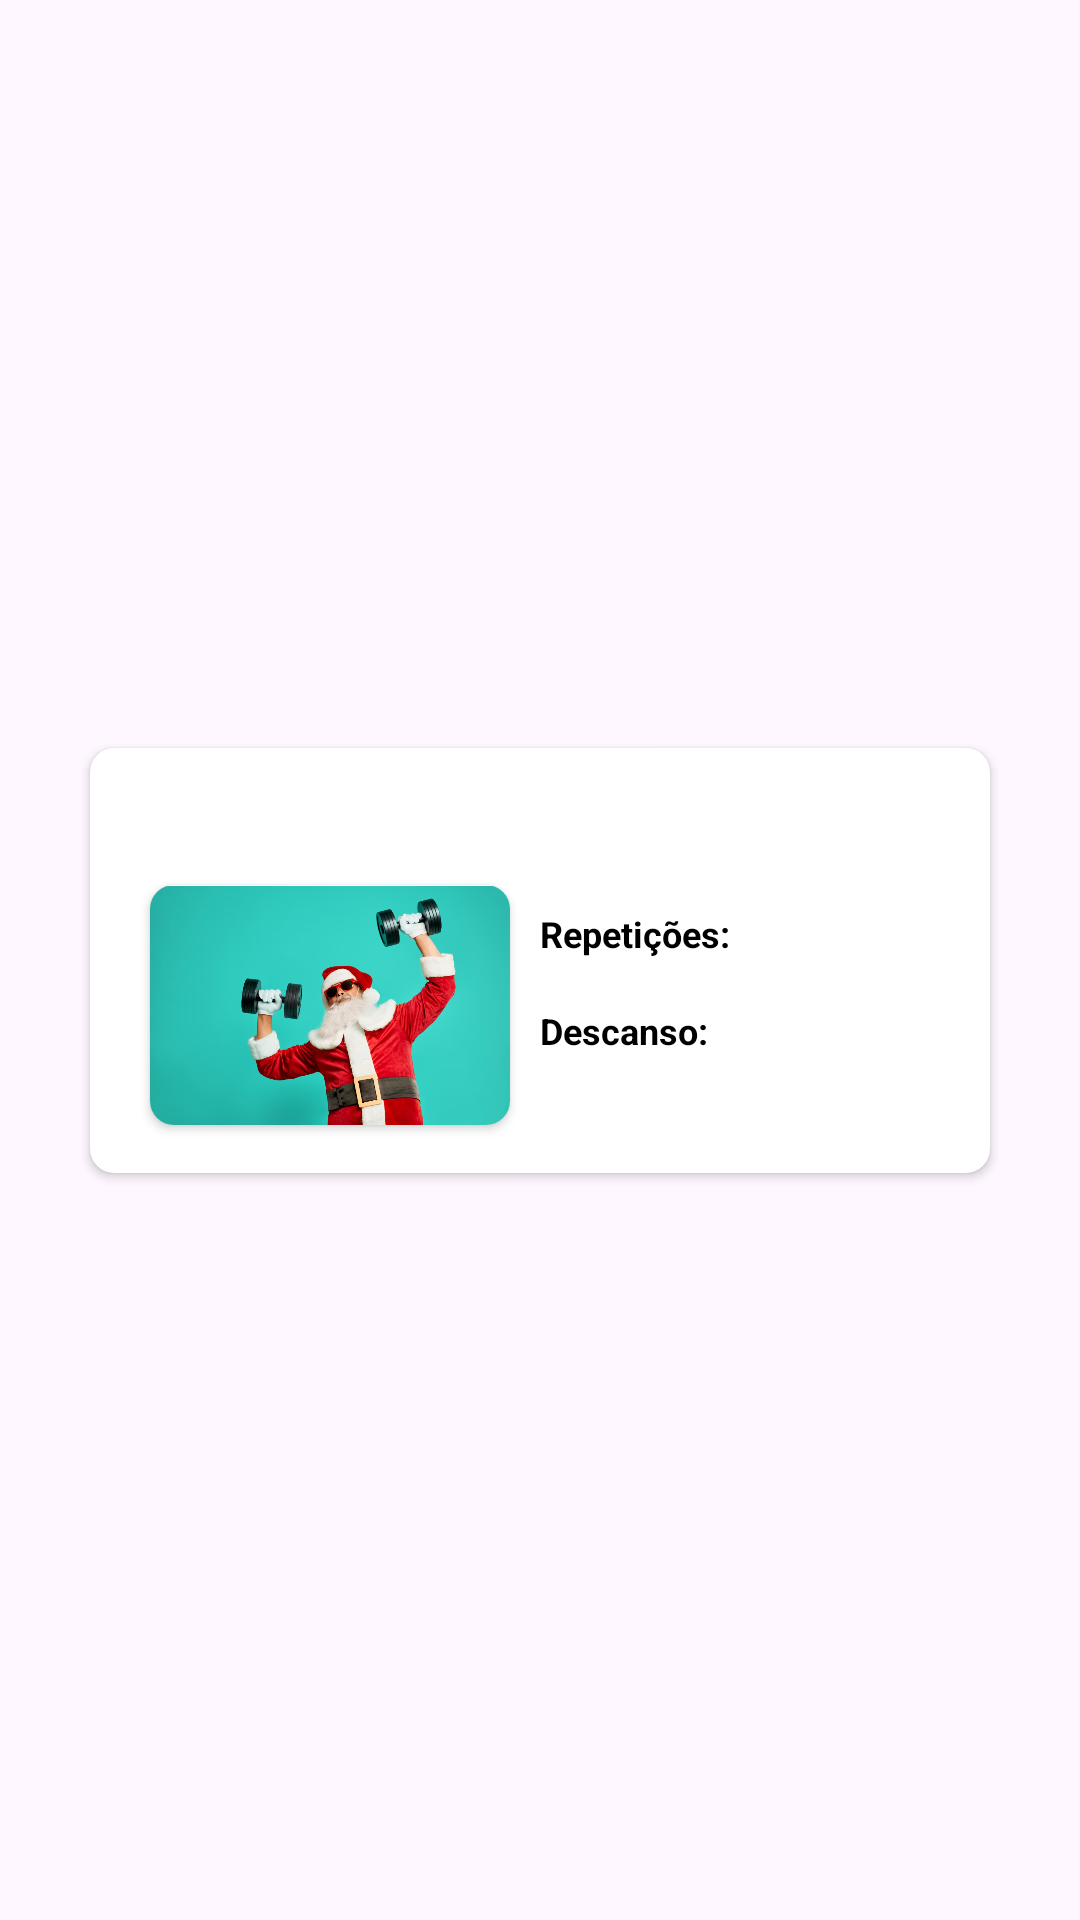

Android layout source for this screen:
<!-- AndroidManifest.xml: application theme Theme.DesafioLealApps -->
<!-- res/layout/start_training_adapter.xml -->
<?xml version="1.0" encoding="utf-8"?>
<androidx.constraintlayout.widget.ConstraintLayout xmlns:android="http://schemas.android.com/apk/res/android"
    xmlns:app="http://schemas.android.com/apk/res-auto"
    xmlns:tools="http://schemas.android.com/tools"
    android:background="?attr/selectableItemBackground"
    android:layout_width="match_parent"
    android:layout_height="wrap_content">

    <androidx.cardview.widget.CardView
        android:id="@+id/cardViewExercise"
        android:layout_width="match_parent"
        android:layout_height="wrap_content"
        android:layout_marginTop="@dimen/default_vertical_margin"
        android:layout_marginBottom="@dimen/default_vertical_margin"
        android:layout_marginHorizontal="@dimen/horizontal_margin_3x"
        android:elevation="8dp"
        app:cardBackgroundColor="@color/white"
        app:cardCornerRadius="@dimen/default_vertical_margin"
        app:layout_constraintBottom_toBottomOf="parent"
        app:layout_constraintEnd_toEndOf="parent"
        app:layout_constraintStart_toStartOf="parent"
        app:layout_constraintTop_toTopOf="parent">

        <androidx.constraintlayout.widget.ConstraintLayout
            android:layout_width="match_parent"
            android:layout_height="match_parent">

            <TextView
                android:id="@+id/concluded"
                android:layout_width="wrap_content"
                android:layout_height="wrap_content"
                android:layout_marginHorizontal="@dimen/horizontal_margin_2x"
                android:layout_marginTop="@dimen/vertical_margin_2x"
                android:text="@string/concluded"
                android:visibility="gone"
                android:textColor="@color/verde_claro"
                android:textSize="@dimen/text_size_title_default"
                android:textStyle="bold"
                app:layout_constraintEnd_toEndOf="parent"
                app:layout_constraintTop_toTopOf="parent" />

            <TextView
                android:id="@+id/exerciseName"
                android:layout_width="wrap_content"
                android:layout_height="wrap_content"
                android:layout_marginHorizontal="@dimen/default_horizontal_margin"
                android:layout_marginTop="@dimen/default_vertical_margin"
                android:textColor="@color/texto_escuro_titulo"
                android:textSize="@dimen/text_size_default"
                app:layout_constraintStart_toStartOf="parent"
                app:layout_constraintTop_toTopOf="parent"
                tools:text="Supino reto" />

            <TextView
                android:id="@+id/exerciseTimeTitle"
                android:layout_width="wrap_content"
                android:layout_height="wrap_content"
                android:textColor="@color/black"
                android:text="@string/rest"
                android:textStyle="bold"
                android:layout_marginTop="@dimen/vertical_margin_2x"
                android:textSize="@dimen/text_size_small"
                app:layout_constraintStart_toStartOf="@+id/exerciseRepetitionTitle"
                app:layout_constraintTop_toBottomOf="@+id/exerciseRepetitionTitle"
                />

            <TextView
                android:id="@+id/exerciseTime"
                android:layout_width="wrap_content"
                android:layout_height="wrap_content"
                android:textColor="@color/black"
                android:textSize="@dimen/text_size_small"
                android:layout_marginStart="@dimen/default_horizontal_margin"
                app:layout_constraintBottom_toBottomOf="@+id/exerciseTimeTitle"
                app:layout_constraintStart_toEndOf="@+id/exerciseTimeTitle"
                app:layout_constraintTop_toTopOf="@+id/exerciseTimeTitle"
                tools:text="30 seg" />

            <TextView
                android:id="@+id/exerciseRepetitionTitle"
                android:layout_width="wrap_content"
                android:layout_height="wrap_content"
                android:layout_marginStart="@dimen/default_horizontal_margin"
                android:layout_marginTop="@dimen/default_vertical_margin"
                android:text="@string/rep"
                android:textStyle="bold"
                android:textColor="@color/black"
                android:textSize="@dimen/text_size_small"
                app:layout_constraintStart_toEndOf="@+id/imageSelected"
                app:layout_constraintTop_toTopOf="@+id/imageSelected" />

            <TextView
                android:id="@+id/exerciseRepetition"
                android:layout_width="wrap_content"
                android:layout_height="wrap_content"
                android:textColor="@color/black"
                android:textSize="@dimen/text_size_small"
                android:layout_marginStart="@dimen/default_horizontal_margin"
                app:layout_constraintBottom_toBottomOf="@+id/exerciseRepetitionTitle"
                app:layout_constraintStart_toEndOf="@+id/exerciseRepetitionTitle"
                app:layout_constraintTop_toTopOf="@+id/exerciseRepetitionTitle"
                tools:text="4x15" />

            <androidx.cardview.widget.CardView
                android:id="@+id/imageSelected"
                android:layout_width="@dimen/image_selected_width_adapter"
                android:layout_height="@dimen/image_selected_height_adapter"
                android:layout_marginVertical="@dimen/vertical_margin_2x"
                android:layout_marginStart="@dimen/horizontal_margin_2x"
                app:cardCornerRadius="8dp"
                app:layout_constraintBottom_toBottomOf="parent"
                app:layout_constraintStart_toStartOf="parent"
                app:layout_constraintTop_toBottomOf="@+id/exerciseName">

                <ImageView
                    android:id="@+id/imageExercise"
                    android:layout_width="@dimen/image_selected_width_adapter"
                    android:layout_height="@dimen/image_selected_height_adapter"
                    android:src="@drawable/gym_klaus"
                    android:contentDescription="@null"
                    app:layout_constraintBottom_toBottomOf="parent"
                    app:layout_constraintStart_toStartOf="parent"
                    app:layout_constraintTop_toTopOf="parent" />
                >

            </androidx.cardview.widget.CardView>


        </androidx.constraintlayout.widget.ConstraintLayout>


    </androidx.cardview.widget.CardView>


</androidx.constraintlayout.widget.ConstraintLayout>
<!-- resources referenced by this layout -->
<resources>
  <color name="black">#FF000000</color>
  <color name="texto_escuro_titulo">#3C1103</color>
  <color name="verde_claro">#35EA47</color>
  <color name="white">#FFFFFFFF</color>
  <dimen name="default_horizontal_margin">10dp</dimen>
  <dimen name="default_vertical_margin">8dp</dimen>
  <dimen name="horizontal_margin_2x">20dp</dimen>
  <dimen name="horizontal_margin_3x">30dp</dimen>
  <dimen name="image_selected_height_adapter">80dp</dimen>
  <dimen name="image_selected_width_adapter">120dp</dimen>
  <dimen name="text_size_default">16sp</dimen>
  <dimen name="text_size_small">12sp</dimen>
  <dimen name="text_size_title_default">22sp</dimen>
  <dimen name="vertical_margin_2x">16dp</dimen>
  <!-- drawable gym_klaus: png bitmap (drawable, 509588 bytes) -->
  <string name="concluded">Concluído</string>
  <string name="rep">Repetições:</string>
  <string name="rest">Descanso:</string>
  <style name="Theme.DesafioLealApps" parent="Theme.Material3.Light.NoActionBar">
          <item name="colorPrimary">@color/laranja_claro</item>
          <item name="colorSecondary">@color/cinza_dark</item>
      </style>
  <color name="laranja_claro">#f77014</color>
  <color name="cinza_dark">#221d21</color>
</resources>
